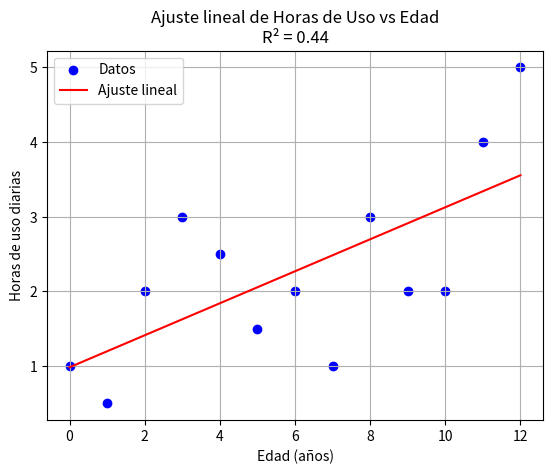

This figure's Python source:


import numpy as np
import matplotlib.pyplot as plt

def ajustar_datos(edades, horas_uso):
    """Ajusta los datos utilizando el método de mínimos cuadrados."""
    coeficientes = np.polyfit(edades, horas_uso, 1)
    polinomio = np.poly1d(coeficientes)
    return coeficientes, polinomio

def calcular_r_cuadrado(edades, horas_uso, polinomio):
    """Calcula el coeficiente de determinación R²."""
    residuos = horas_uso - polinomio(edades)
    SS_residuos = np.sum(residuos**2)
    SS_total = np.sum((horas_uso - np.mean(horas_uso))**2)
    return 1 - (SS_residuos / SS_total)

def graficar_datos(edades, horas_uso, polinomio, r_cuadrado):
    """Grafica los datos y el ajuste lineal."""
    x_linea = np.linspace(min(edades), max(edades), 100)
    y_linea = polinomio(x_linea)
    
    plt.scatter(edades, horas_uso, color='blue', label='Datos')
    plt.plot(x_linea, y_linea, color='red', label='Ajuste lineal')
    plt.title(f'Ajuste lineal de Horas de Uso vs Edad\nR² = {r_cuadrado:.2f}')
    plt.xlabel('Edad (años)')
    plt.ylabel('Horas de uso diarias')
    plt.legend()
    plt.grid()
    plt.show()

def main():
    # Datos obtenidos
    edades = np.array([0, 1, 2, 3, 4, 5, 6, 7, 8, 9, 10, 11, 12])
    horas_uso = np.array([1, 0.5, 2, 3, 2.5, 1.5, 2, 1, 3, 2, 2, 4, 5])
    
    # Ajuste de datos
    coeficientes, polinomio = ajustar_datos(edades, horas_uso)
    
    # Calcular R2
    r_cuadrado = calcular_r_cuadrado(edades, horas_uso, polinomio)
    
    # Graficar resultados
    graficar_datos(edades, horas_uso, polinomio, r_cuadrado)
    
    # Imprimir resultados
    print(f'Coeficientes de la recta: {coeficientes}')
    print(f'Coeficiente de determinación (R²): {r_cuadrado:.4f}')

if __name__ == "__main__":
    main()
